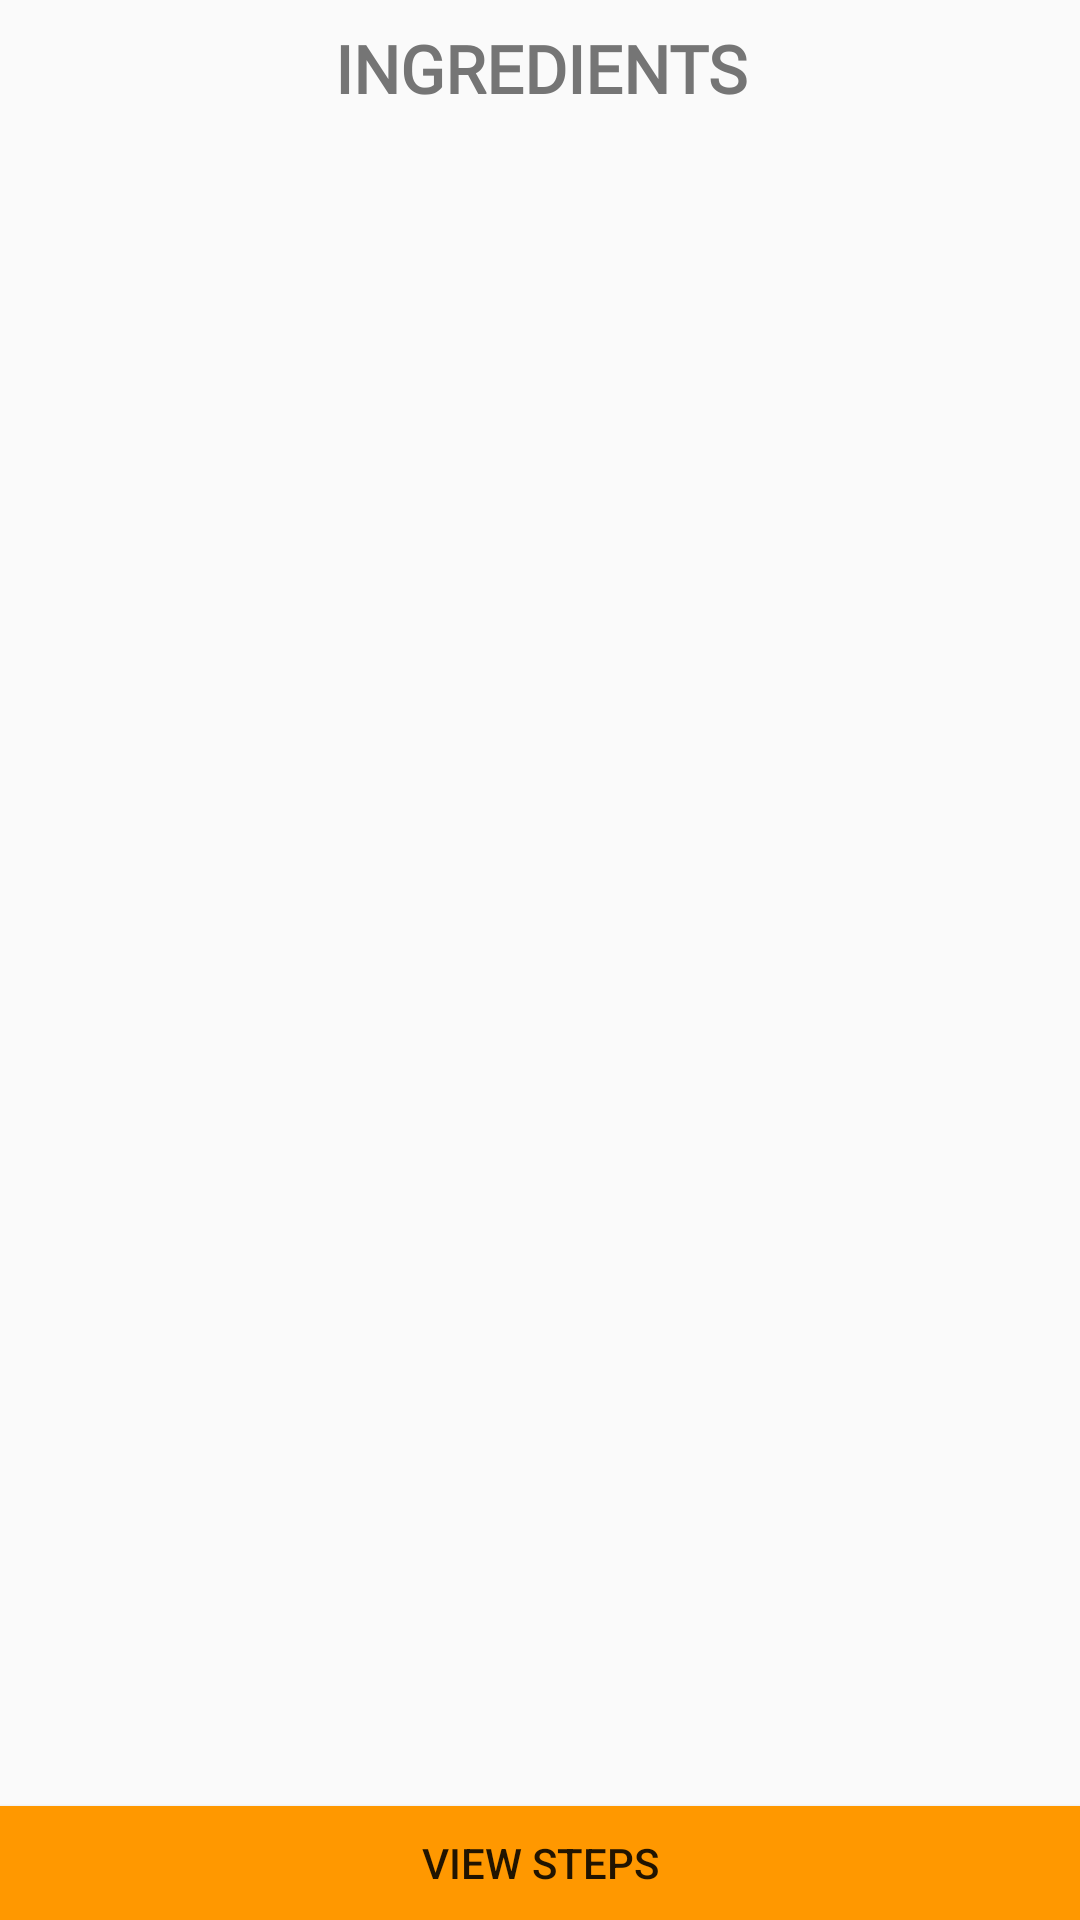

Android layout source for this screen:
<!-- AndroidManifest.xml: application theme AppTheme -->
<!-- res/layout/fragment_ingredients_list.xml -->
<?xml version="1.0" encoding="utf-8"?>
<RelativeLayout
  xmlns:android="http://schemas.android.com/apk/res/android"
  android:layout_width="wrap_content"
  android:layout_height="wrap_content"
  android:orientation="vertical">

  <TextView
    android:id="@+id/ingredient_label"
    android:textStyle="bold"
    android:layout_width="match_parent"
    android:layout_height="wrap_content"
    android:layout_alignParentTop="true"
    android:layout_gravity="center"
    android:padding="8dp"
    android:fontFamily="@font/montserrat"
    android:gravity="center"
    android:text="@string/ingredients"
    android:textAlignment="center"
    android:textColor="@color/secondary_text"
    android:textSize="22sp"/>

  <android.support.v7.widget.RecyclerView
    android:id="@+id/rv_fragment_detail_list"
    android:layout_width="match_parent"
    android:layout_height="wrap_content"
    android:layout_marginBottom="@dimen/btn_height_mobile"
    android:layout_below="@+id/ingredient_label">
  </android.support.v7.widget.RecyclerView>

  <Button
    android:id="@+id/btn_view_steps"
    android:layout_width="match_parent"
    android:layout_height="@dimen/btn_height_mobile"
    android:layout_alignParentBottom="true"
    android:background="@color/colorPrimary"
    android:text="@string/view_steps"
    >
  </Button>

</RelativeLayout>
<!-- resources referenced by this layout -->
<resources>
  <color name="colorPrimary">#FF9800</color>
  <color name="secondary_text">#757575</color>
  <dimen name="btn_height_mobile">38dp</dimen>
  <string name="ingredients">INGREDIENTS</string>
  <string name="view_steps">View Steps</string>
  <style name="AppTheme" parent="Theme.AppCompat.Light.DarkActionBar">
      
      <item name="colorPrimary">@color/colorPrimary</item>
      <item name="colorPrimaryDark">@color/colorPrimaryDark</item>
      <item name="colorAccent">@color/colorAccent</item>
    </style>
  <color name="colorPrimaryDark">#F57C00</color>
  <color name="colorAccent">#00BCD4</color>
</resources>
